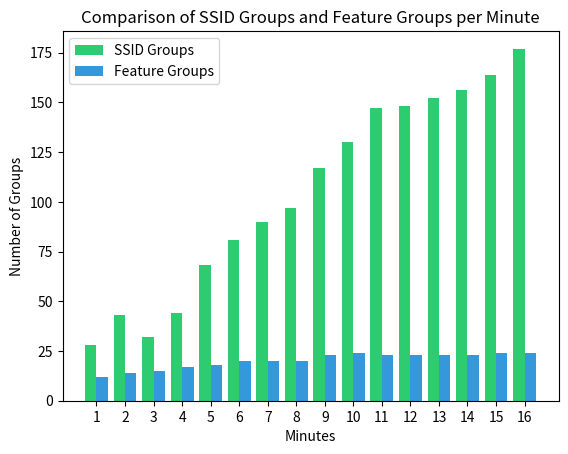

Python code for this plot:
import matplotlib.pyplot as plt
import json

# Easily editable variables
ssid_data_length = [28, 43, 32, 44, 68, 81, 90, 97, 117, 130, 147, 148, 152, 156, 164, 177]
feature_data_length = [12, 14, 15, 17, 18, 20, 20, 20, 23, 24, 23, 23, 23, 23, 24, 24]
minutes = list(range(1, len(ssid_data_length) + 1))

def plot_graph():
    fig, ax = plt.subplots()

    bar_width = 0.4
    index = range(len(minutes))

    ax.bar([i - bar_width / 2 for i in index], ssid_data_length, bar_width, label='SSID Groups', color='#2ecc71')
    ax.bar([i + bar_width / 2 for i in index], feature_data_length, bar_width, label='Feature Groups', color='#3498db')

    ax.set_xlabel('Minutes')
    ax.set_ylabel('Number of Groups')
    ax.set_title('Comparison of SSID Groups and Feature Groups per Minute')
    ax.set_xticks(index)
    ax.set_xticklabels(minutes)
    ax.legend()

    plt.show()

plot_graph()
